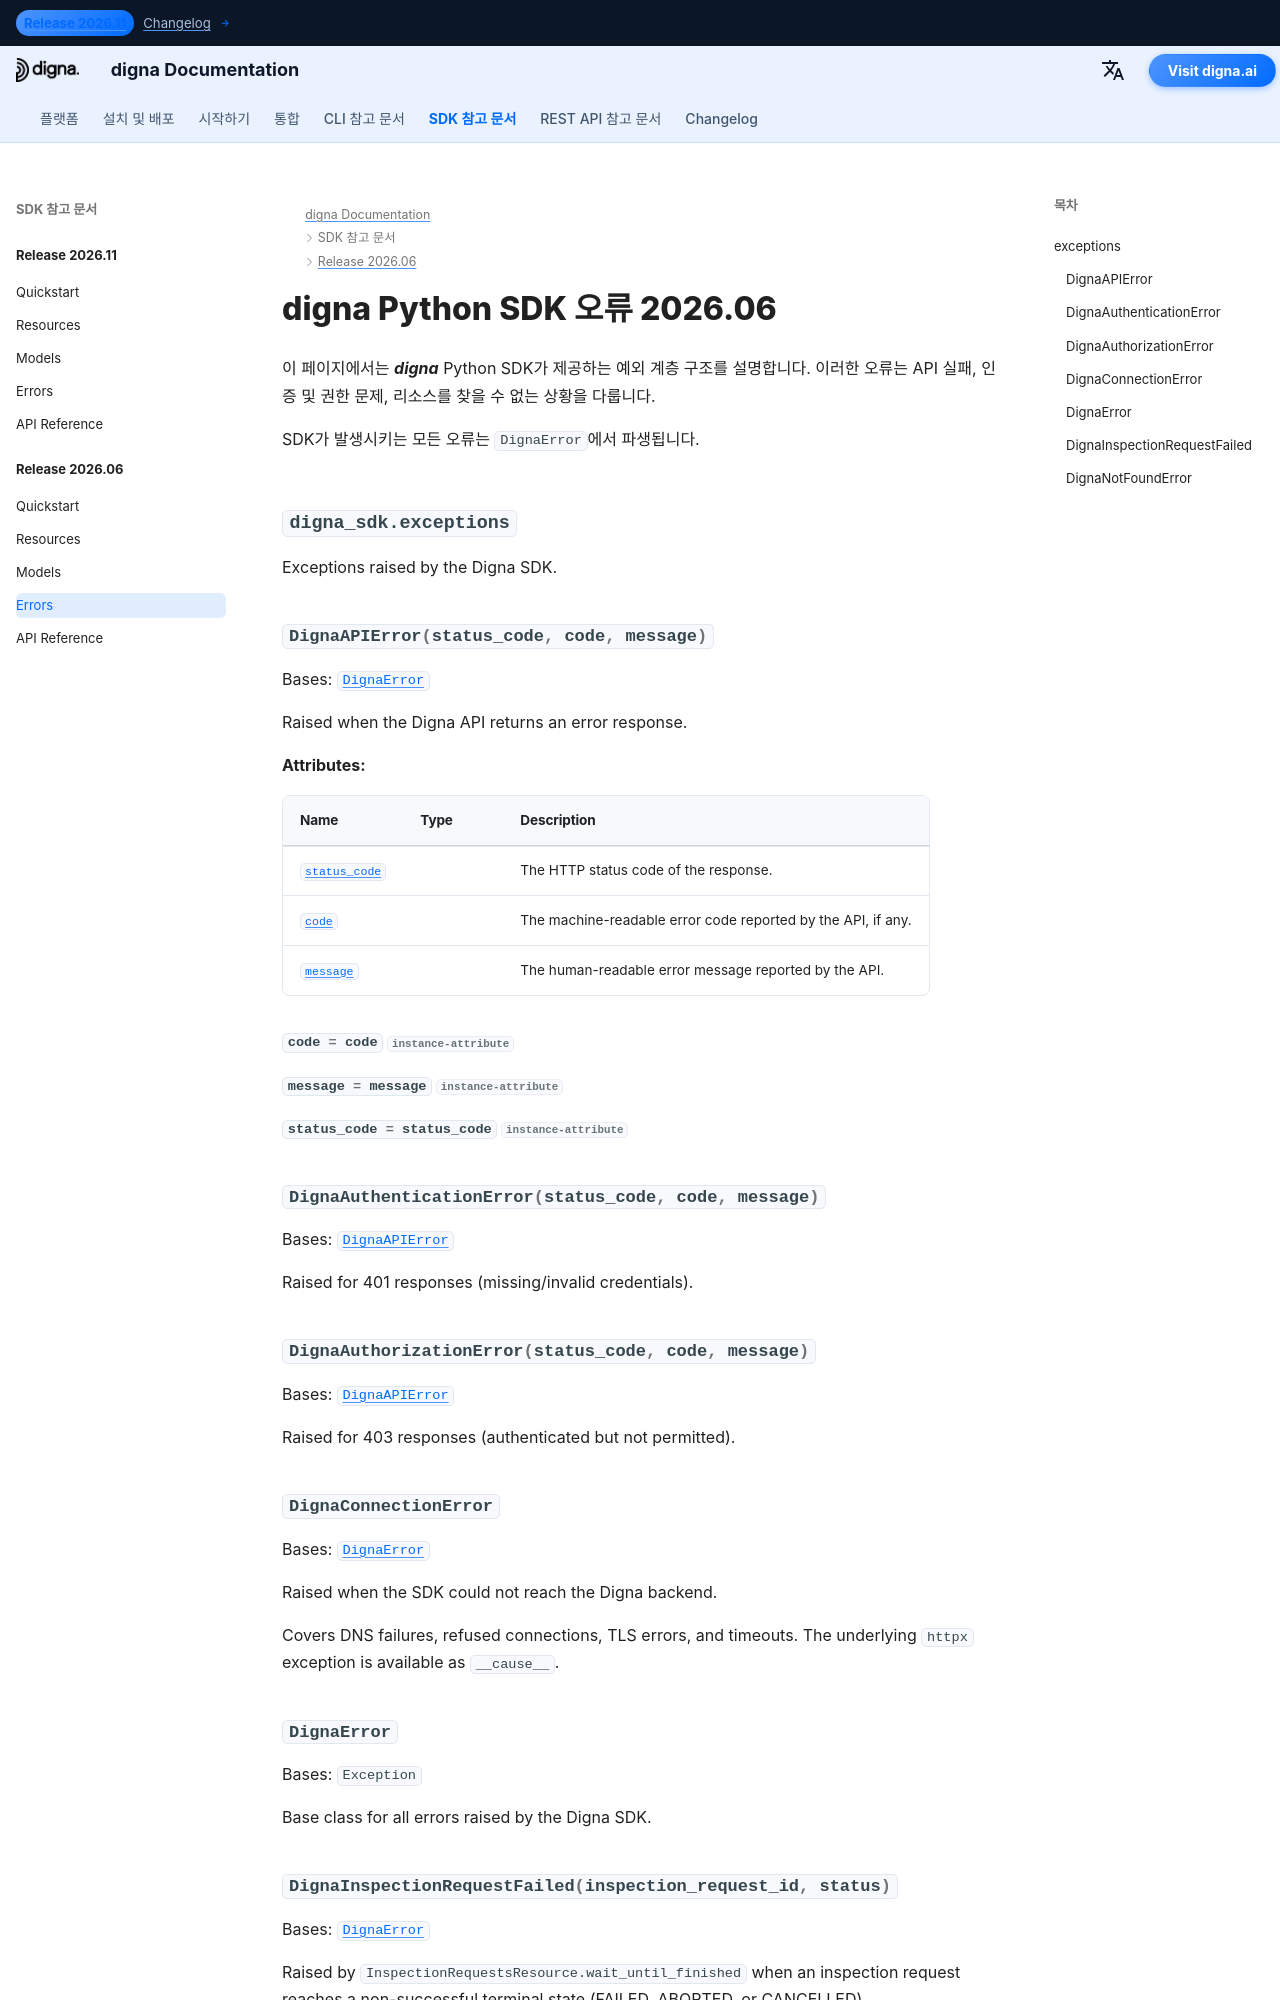

repository: dignaai/digna-docs · page: ko/sdk/Release 2026.06/errors/index.html · generator: mkdocs

---
title: digna Python SDK 오류 2026.06 | digna 문서
description: digna Python SDK 릴리스 2026.06의 오류 계층 구조
image: /assets/logo_square.png
---

# digna Python SDK 오류 2026.06

이 페이지에서는 ***digna*** Python SDK가 제공하는 예외 계층 구조를 설명합니다. 이러한 오류는 API 실패, 인증 및 권한 문제, 리소스를 찾을 수 없는 상황
